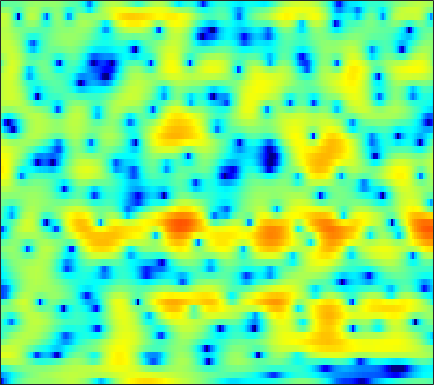

Values plotted in this chart, from the file beside it:
-22.607, -17.047, -12.532, -9.502, -7.7502, -5.865, -4.3549, -3.4042, -2.335, -1.4587, -0.75242, -0.31816, 0.14937, 0.50685, 0.70446, 0.88569, 0.98709, 1.0258, 1.0532, 1.0718, 1.0954, 1.1267, 1.2045, 1.3341
-12.19, -11.38, -10.22, -8.991, -8.052, -6.822, -5.652, -4.831, -3.83, -2.936, -2.148, -1.623, -1.01, -0.4845, -0.1424, 0.2541, 0.5911, 0.811, 1.069, 1.297, 1.503, 1.65, 1.838, 2.019
-5.667, -4.945, -4.061, -3.269, -2.733, -2.09, -1.534, -1.174, -0.7698, -0.4465, -0.1981, -0.05724, 0.07465, 0.1532, 0.1853, 0.2067, 0.217, 0.2263, 0.2516, 0.3033, 0.3893, 0.4783, 0.6287, 0.8128
2.082, 2.362, 2.666, 2.877, 2.967, 2.988, 2.888, 2.724, 2.383, 1.896, 1.26, 0.6844, -0.2149, -1.242, -2.058, -3.127, -4.039, -4.535, -4.879, -4.899, -4.721, -4.53, -4.247, -3.943
4.779, 4.877, 4.935, 4.893, 4.786, 4.531, 4.128, 3.713, 2.986, 2.025, 0.774, -0.3992, -2.363, -4.935, -7.423, -11.84, -17.11, -17.3, -13.67, -11.27, -10.19, -10.05, -10.71, -12.49
3.293, 3.456, 3.634, 3.743, 3.766, 3.708, 3.537, 3.324, 2.914, 2.352, 1.638, 1.014, 0.09171, -0.892, -1.628, -2.568, -3.404, -3.944, -4.561, -5.125, -5.721, -6.231, -7.019, -7.9
-0.6903, 0.0005067, 0.8222, 1.508, 1.922, 2.346, 2.63, 2.759, 2.82, 2.768, 2.619, 2.448, 2.144, 1.757, 1.42, 0.9167, 0.3608, -0.09014, -0.7366, -1.449, -2.242, -2.898, -3.865, -4.94
-4.517, -3.216, -1.88, -0.8382, -0.1937, 0.5294, 1.123, 1.5, 1.926, 2.266, 2.517, 2.641, 2.713, 2.674, 2.583, 2.384, 2.087, 1.791, 1.292, 0.668, -0.08257, -0.733, -1.722, -2.878
-3.938, -3.778, -3.596, -3.393, -3.161, -2.676, -1.976, -1.345, -0.4442, 0.428, 1.194, 1.674, 2.187, 2.557, 2.735, 2.837, 2.789, 2.658, 2.368, 1.953, 1.421, 0.9498, 0.2302, -0.5725
-3.715, -4.794, -6.785, -9.742, -12.67, -14.24, -10.09, -6.993, -3.875, -1.62, 0.03682, 0.9839, 1.947, 2.631, 2.974, 3.223, 3.274, 3.214, 3.021, 2.711, 2.288, 1.896, 1.285, 0.6024
-1.709, -2.408, -3.446, -4.548, -5.191, -5.262, -4.236, -3.041, -1.386, 0.05152, 1.203, 1.884, 2.541, 2.926, 3.049, 3.032, 2.885, 2.717, 2.418, 2.047, 1.595, 1.199, 0.5487, -0.2726
-0.5829, -0.5211, -0.3737, -0.1055, 0.1645, 0.6186, 1.177, 1.639, 2.251, 2.764, 3.116, 3.241, 3.145, 2.701, 2.173, 1.282, 0.2418, -0.5241, -1.274, -1.508, -1.357, -1.19, -1.171, -1.606
-3.926, -3.383, -2.549, -1.523, -0.6537, 0.5195, 1.61, 2.329, 3.116, 3.686, 3.963, 3.924, 3.515, 2.643, 1.607, -0.5404, -4.106, -8.546, -20.07, -10.26, -4.853, -2.706, -1.093, -0.3517
-15.49, -16.11, -14.54, -10.72, -7.954, -4.906, -2.506, -1.066, 0.4278, 1.506, 2.206, 2.495, 2.612, 2.438, 2.08, 1.377, 0.6293, 0.1532, -0.2718, -0.2772, 0.1092, 0.4734, 0.8501, 1.078
-16, -16.07, -14.97, -12.23, -9.841, -6.983, -4.629, -3.156, -1.526, -0.2641, 0.6792, 1.219, 1.73, 2.014, 2.109, 2.154, 2.119, 2.038, 1.926, 1.835, 1.736, 1.659, 1.543, 1.354
-9.949, -9.373, -8.345, -7.102, -6.098, -4.709, -3.342, -2.387, -1.241, -0.2475, 0.5835, 1.104, 1.644, 2.027, 2.247, 2.434, 2.487, 2.468, 2.391, 2.233, 1.985, 1.748, 1.386, 0.9525
-7.635, -6.861, -5.793, -4.675, -3.859, -2.811, -1.816, -1.114, -0.2686, 0.4715, 1.117, 1.519, 1.962, 2.313, 2.507, 2.652, 2.695, 2.674, 2.537, 2.275, 1.909, 1.549, 0.9337, 0.203
-7.173, -5.937, -4.501, -3.277, -2.464, -1.502, -0.6795, -0.1387, 0.5025, 1.042, 1.497, 1.777, 2.102, 2.381, 2.529, 2.65, 2.722, 2.711, 2.562, 2.28, 1.869, 1.442, 0.6672, -0.321
-5.612, -4.346, -2.93, -1.831, -1.161, -0.4363, 0.112, 0.4116, 0.6971, 0.8985, 1.036, 1.149, 1.321, 1.517, 1.693, 1.975, 2.215, 2.321, 2.389, 2.316, 2.023, 1.681, 1.041, 0.1091
-2.075, -1.4, -0.645, -0.01959, 0.3414, 0.6176, 0.6876, 0.5852, 0.216, -0.3645, -1.075, -1.546, -1.889, -1.695, -1.141, -0.1204, 0.8266, 1.426, 2.08, 2.456, 2.513, 2.391, 2.049, 1.416
-0.1933, 0.1826, 0.6127, 0.9779, 1.157, 1.204, 0.9632, 0.567, -0.3818, -2.019, -4.72, -8.129, -17.48, -14.26, -7.797, -3.375, -0.7969, 0.6024, 1.824, 2.492, 2.879, 2.933, 2.743, 2.395
-2.176, -1.843, -1.197, -0.5448, -0.1253, 0.3538, 0.5662, 0.526, 0.2268, -0.4397, -1.42, -2.192, -2.815, -2.693, -1.941, -0.7854, 0.2716, 1.004, 1.579, 1.843, 1.959, 1.899, 1.6, 1.291
-8.627, -8.133, -6.281, -4.13, -2.678, -1.074, 0.1621, 0.8104, 1.41, 1.767, 1.968, 2.032, 1.993, 2.05, 2.045, 1.921, 1.868, 1.618, 1.168, 0.7249, -0.04149, -0.5969, -1.31, -2.193
-16.63, -16.31, -9.981, -6.039, -3.792, -1.545, 0.1247, 1.185, 2.271, 3.089, 3.663, 3.928, 4.073, 3.968, 3.661, 3.104, 2.14, 1.156, -0.3123, -2.108, -3.898, -5.107, -6.42, -8.233
-4.885, -5.05, -4.753, -4.226, -3.608, -2.53, -1.291, -0.2501, 1.16, 2.382, 3.293, 3.77, 4.163, 4.066, 3.756, 2.954, 1.427, 0.02559, -3.023, -7.65, -16.79, -24.16, -12.92, -8.884
-3.03, -3.835, -5.575, -7.816, -10.03, -11.87, -8.838, -5.865, -2.696, -0.3587, 1.302, 2.163, 2.88, 3.15, 3.111, 2.604, 1.806, 0.8903, -0.6153, -2.204, -3.583, -4.048, -3.764, -2.898
-2.319, -3.22, -4.758, -6.735, -8.264, -9.195, -7.695, -5.795, -3.362, -1.44, -0.001445, 0.8267, 1.545, 2, 2.108, 2.075, 1.826, 1.49, 1.083, 0.5278, 0.2025, -0.05159, -0.1165, -0.05533
-0.7789, -1.113, -1.535, -1.953, -2.134, -2.197, -1.912, -1.554, -0.9175, -0.2409, 0.3857, 0.7774, 1.208, 1.482, 1.592, 1.662, 1.558, 1.475, 1.231, 0.9837, 0.6735, 0.469, 0.1545, -0.1076
0.7431, 0.766, 0.7237, 0.6441, 0.5771, 0.5024, 0.4859, 0.5134, 0.59, 0.7188, 0.8864, 0.9903, 1.157, 1.254, 1.312, 1.322, 1.256, 1.186, 0.9347, 0.7029, 0.2758, -0.01975, -0.5912, -1.224
2.357, 2.512, 2.509, 2.366, 2.153, 1.832, 1.434, 1.163, 0.829, 0.5887, 0.4697, 0.4551, 0.5039, 0.5911, 0.6732, 0.6953, 0.7158, 0.6144, 0.4581, 0.1644, -0.2326, -0.632, -1.28, -2.172
4.497, 4.519, 4.305, 3.785, 3.23, 2.254, 1.081, 0.1158, -1.079, -1.937, -2.249, -2.093, -1.694, -1.181, -0.8906, -0.5727, -0.4386, -0.4293, -0.4543, -0.7077, -0.9434, -1.299, -1.75, -2.405
6.637, 6.447, 5.912, 4.984, 4.007, 2.204, -0.2628, -2.814, -7.606, -14.41, -12.33, -8.672, -5.713, -4.111, -3.466, -2.942, -2.846, -2.767, -2.944, -3.043, -3.325, -3.463, -3.781, -3.918
7.369, 7.125, 6.516, 5.576, 4.614, 2.969, 0.8872, -0.9959, -3.683, -5.857, -6.634, -6.428, -6.068, -6.1, -6.416, -7.162, -7.963, -8.348, -8.876, -8.744, -9.177, -9.246, -9.984, -10.26
6.868, 6.707, 6.262, 5.583, 4.932, 3.871, 2.644, 1.629, 0.2334, -1.128, -2.488, -3.529, -5.104, -7.211, -9.253, -13.32, -19.85, -25.4, -19.22, -16.09, -14.94, -15.47, -17.64, -23.99
6.01, 5.915, 5.648, 5.207, 4.78, 4.104, 3.296, 2.649, 1.676, 0.6009, -0.5955, -1.603, -3.195, -5.037, -6.738, -9.134, -11.54, -12.77, -13, -13.03, -12.72, -13.29, -13.94, -14.76
5.036, 4.923, 4.665, 4.316, 3.995, 3.551, 3.065, 2.694, 2.167, 1.578, 0.9306, 0.3607, -0.4601, -1.433, -2.159, -3.268, -4.246, -4.981, -5.823, -6.525, -7.5, -8.172, -9.416, -10.93
3.598, 3.254, 2.71, 2.169, 1.827, 1.457, 1.296, 1.246, 1.322, 1.449, 1.552, 1.579, 1.54, 1.369, 1.163, 0.8176, 0.3221, -0.03143, -0.7085, -1.403, -2.336, -3.092, -4.404, -6.079
0.2083, -0.7731, -2.146, -3.506, -4.339, -5.019, -4.843, -4.146, -2.814, -1.369, -0.09241, 0.7241, 1.537, 2.136, 2.389, 2.596, 2.599, 2.469, 2.223, 1.75, 1.254, 0.7648, 0.05607, -0.6496
-5.098, -7.116, -10.2, -13.3, -16.25, -22.2, -23.63, -15.6, -9.481, -5.629, -2.888, -1.356, 0.1907, 1.298, 1.903, 2.415, 2.727, 2.784, 2.768, 2.595, 2.322, 2.061, 1.706, 1.356
-7.768, -11.26, -19.22, -34.83, -22.04, -16.8, -13.6, -11.05, -7.72, -4.809, -2.509, -1.123, 0.3122, 1.346, 1.933, 2.425, 2.731, 2.815, 2.775, 2.647, 2.35, 2.089, 1.724, 1.329
-2.919, -4.394, -6.125, -7.021, -6.919, -6.031, -4.655, -3.53, -2.076, -0.7466, 0.3806, 1.084, 1.824, 2.306, 2.567, 2.744, 2.749, 2.72, 2.476, 2.167, 1.684, 1.221, 0.4709, -0.4381
1.418, 1.144, 0.7944, 0.6215, 0.6302, 0.7948, 1.112, 1.364, 1.723, 2, 2.178, 2.19, 2.087, 1.85, 1.565, 1.196, 0.7889, 0.5035, 0.2279, -0.1872, -0.6714, -1.204, -2.394, -4.172
2.815, 3.019, 3.208, 3.304, 3.339, 3.354, 3.277, 3.171, 2.918, 2.525, 1.937, 1.351, 0.3252, -0.9504, -2.083, -3.72, -5.005, -5.567, -5.338, -4.706, -4.188, -4.035, -4.278, -5.073
2.912, 3.379, 3.826, 4.061, 4.112, 4.03, 3.775, 3.48, 2.901, 2.116, 1.062, 0.085, -1.554, -3.786, -5.982, -10.24, -19.3, -31.37, -13.98, -9.013, -6.575, -5.424, -4.426, -3.965
2.837, 3.344, 3.805, 4.043, 4.072, 3.903, 3.531, 3.097, 2.339, 1.364, 0.1994, -0.7934, -2.264, -3.846, -5.139, -6.796, -7.944, -8.254, -7.669, -6.436, -5.154, -4.36, -3.558, -2.98
3.005, 3.443, 3.834, 4.021, 4.011, 3.779, 3.271, 2.693, 1.699, 0.4352, -0.9981, -2.121, -3.53, -4.591, -5.026, -5.291, -5.137, -4.773, -4.333, -3.749, -3.097, -2.748, -2.368, -2.108
2.879, 3.393, 3.956, 4.292, 4.359, 4.172, 3.602, 2.918, 1.598, -0.2398, -2.718, -5.111, -8.799, -11.22, -10.14, -7.407, -5.301, -4.066, -2.849, -2.071, -1.637, -1.435, -1.385, -1.575
0.6684, 1.921, 3.316, 4.232, 4.601, 4.682, 4.316, 3.751, 2.543, 0.8147, -1.557, -3.82, -7.342, -9.479, -8.401, -5.798, -3.714, -2.583, -1.448, -0.8292, -0.67, -0.7647, -1.291, -2.259
-2.215, 0.07862, 2.203, 3.503, 4.058, 4.359, 4.23, 3.88, 3.1, 2.051, 0.8121, -0.1353, -1.242, -1.981, -2.177, -2.068, -1.697, -1.391, -0.9798, -0.7785, -0.8768, -1.188, -2.075, -3.612
0.841, 1.69, 2.676, 3.367, 3.673, 3.785, 3.578, 3.226, 2.53, 1.601, 0.5103, -0.3633, -1.483, -2.423, -2.956, -3.228, -3.041, -2.789, -2.35, -1.92, -1.643, -1.68, -1.98, -2.612
2.849, 3.143, 3.431, 3.59, 3.599, 3.414, 2.982, 2.482, 1.587, 0.3839, -1.151, -2.542, -4.786, -7.375, -9.159, -9.967, -8.44, -6.784, -4.91, -3.46, -2.445, -1.906, -1.429, -1.189
3.16, 3.312, 3.41, 3.369, 3.227, 2.885, 2.348, 1.801, 0.8425, -0.4076, -2.037, -3.579, -6.258, -10.06, -13.83, -15.84, -11.43, -8.463, -5.818, -4.003, -2.702, -1.912, -1.151, -0.576
2.592, 2.747, 2.829, 2.731, 2.541, 2.156, 1.634, 1.171, 0.4297, -0.4249, -1.4, -2.22, -3.358, -4.399, -4.983, -5.297, -5.057, -4.574, -3.756, -2.97, -2.234, -1.758, -1.168, -0.64
2.279, 2.477, 2.499, 2.275, 1.977, 1.437, 0.8121, 0.3484, -0.165, -0.5477, -0.8172, -0.9791, -1.186, -1.393, -1.524, -1.72, -1.901, -2.07, -2.199, -2.247, -2.194, -2.083, -1.683, -1.16
3.073, 3.247, 3.091, 2.528, 1.83, 0.5602, -0.9724, -2.074, -2.797, -2.36, -1.288, -0.4558, 0.4024, 0.8876, 1.005, 0.8629, 0.3735, -0.255, -1.517, -3.098, -4.611, -4.966, -4.138, -2.528
3.47, 3.627, 3.429, 2.679, 1.675, -0.4924, -4.171, -9.13, -23.86, -7.799, -2.577, -0.344, 1.532, 2.571, 2.906, 2.868, 2.228, 1.363, -0.5979, -3.933, -9.976, -15.55, -8.194, -3.36
0.4829, 0.7911, 0.9035, 0.6302, 0.1894, -0.6919, -1.746, -2.422, -2.72, -2.085, -0.8933, 0.02582, 1.061, 1.786, 2.103, 2.194, 1.92, 1.463, 0.6531, -0.3228, -1.137, -1.358, -1.142, -0.4984
-2.661, -2.204, -1.801, -1.585, -1.528, -1.505, -1.509, -1.463, -1.303, -0.9828, -0.5321, -0.1515, 0.3405, 0.7521, 0.9933, 1.182, 1.246, 1.195, 1.066, 0.91, 0.789, 0.7534, 0.7623, 0.8352
